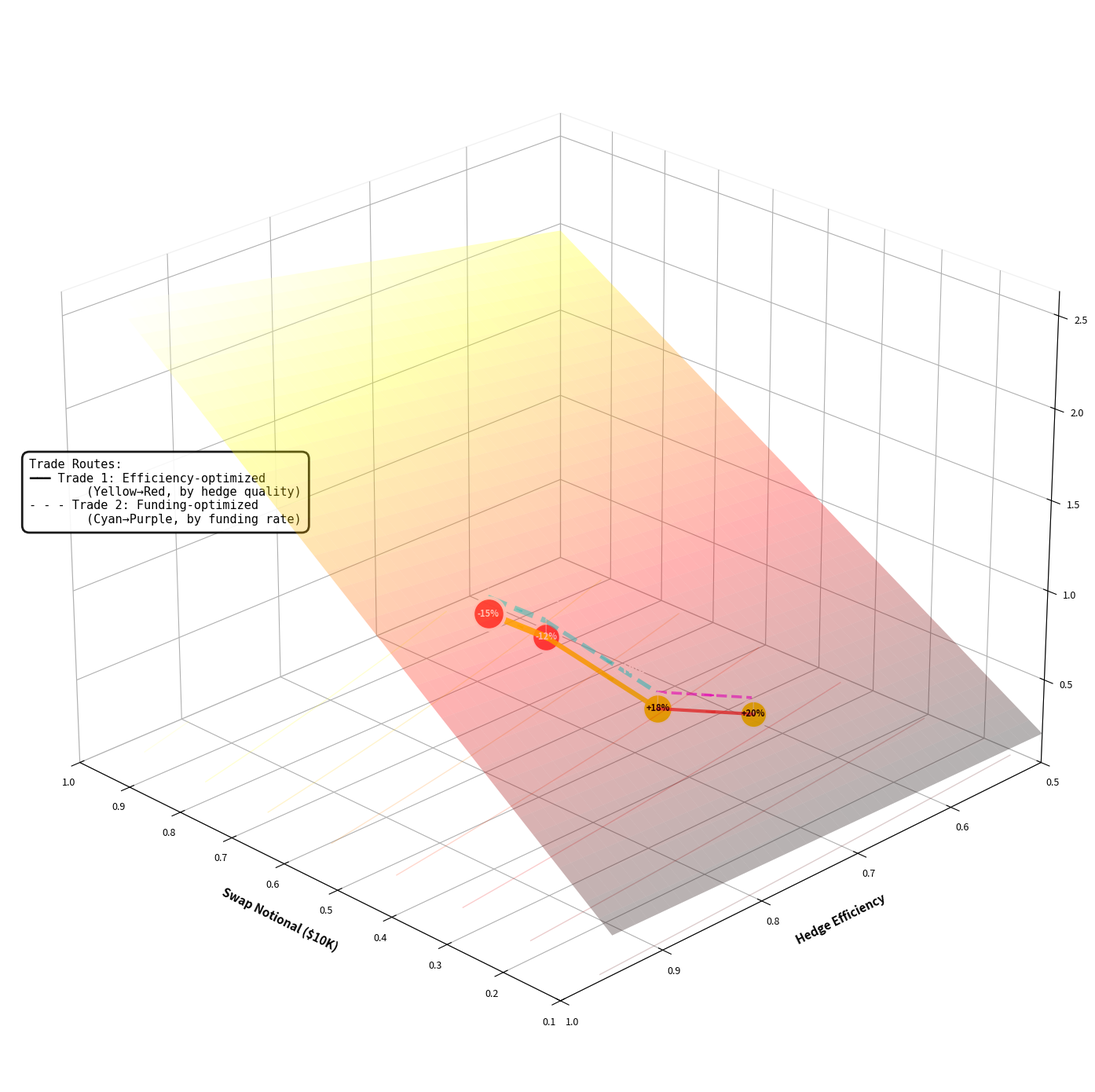

Generate this figure with matplotlib:
#!/usr/bin/env python3
# -*- coding: utf-8 -*-
"""
FRY v3: Combined 3D Network + Minting Surface
==============================================

Ultimate visualization combining:
- 3D network graph (DEX nodes + swap connections)
- 3D FRY minting surface (notional × efficiency)
- Shows how network topology maps to minting dynamics

Output: Single mind-blowing 3D visualization
"""

import numpy as np
import matplotlib.pyplot as plt
from mpl_toolkits.mplot3d import Axes3D
from datetime import datetime

plt.switch_backend('Agg')

# FRY colors
WHITE = '#FFFFFF'
BLACK = '#000000'
RED = '#FF4444'
YELLOW = '#FFD700'
GRAY = '#7f7f7f'
DARK_RED = '#CC0000'


def generate_combined_3d():
    """Combined 3D network + minting surface"""
    fig = plt.figure(figsize=(18, 14), facecolor=WHITE)
    ax = fig.add_subplot(111, projection='3d', facecolor=WHITE)
    
    # ===== LAYER 1: FRY Minting Surface (base layer) =====
    # Create mesh for minting surface
    notional = np.linspace(1000, 10000, 40)
    efficiency = np.linspace(0.5, 0.95, 40)
    N, E = np.meshgrid(notional, efficiency)
    
    # FRY minting formula
    base_rate = 1.4
    FRY = base_rate * N * (1 + E * 0.8) / 10000  # Scaled for visibility
    
    # Plot surface with transparency
    surf = ax.plot_surface(N/10000, E, FRY, cmap='hot', alpha=0.3, 
                          linewidth=0, antialiased=True, zorder=1)
    
    # Add contour lines on surface
    ax.contour(N/10000, E, FRY, zdir='z', offset=0, cmap='hot', 
              alpha=0.2, linewidths=1, zorder=1)
    
    # ===== LAYER 2: DEX Network with FryBot Dealing Flow =====
    # DEX nodes positioned in the efficiency-notional space
    dexes = [
        {'name': 'dYdX', 'notional': 5000, 'efficiency': 0.85, 'funding': -0.15, 'volume': 45000},
        {'name': 'Hyperliquid', 'notional': 3200, 'efficiency': 0.78, 'funding': 0.18, 'volume': 38000},
        {'name': 'Aster', 'notional': 4500, 'efficiency': 0.82, 'funding': -0.12, 'volume': 32000},
        {'name': 'GMX', 'notional': 2700, 'efficiency': 0.71, 'funding': 0.20, 'volume': 28000},
    ]
    
    # Calculate FRY output for each DEX (Z position)
    for dex in dexes:
        dex['x'] = dex['notional'] / 10000
        dex['y'] = dex['efficiency']
        dex['z'] = base_rate * dex['notional'] * (1 + dex['efficiency'] * 0.8) / 10000
    
    # ===== TRADE 1: FryBot dealing flow - optimal efficiency routing =====
    # Order DEXes by efficiency for optimal routing
    sorted_dexes_1 = sorted(enumerate(dexes), key=lambda x: x[1]['efficiency'], reverse=True)
    
    # Create continuous dealing flow path for Trade 1
    flow_path_1 = []
    for idx, (i, dex) in enumerate(sorted_dexes_1):
        flow_path_1.append((dex['x'], dex['y'], dex['z']))
    
    # Draw Trade 1 flow
    for i in range(len(flow_path_1) - 1):
        x1, y1, z1 = flow_path_1[i]
        x2, y2, z2 = flow_path_1[i + 1]
        
        # Gradient from yellow (high efficiency) to red (lower efficiency)
        progress = i / (len(flow_path_1) - 1)
        color = YELLOW if progress < 0.5 else RED
        linewidth = 6 - (i * 1.5)  # Taper as we move through venues
        
        ax.plot([x1, x2], [y1, y2], [z1, z2], color=color, linewidth=linewidth, 
               alpha=0.85, zorder=10, linestyle='-')
        
        # Add flow direction arrows
        mid_x, mid_y, mid_z = (x1 + x2) / 2, (y1 + y2) / 2, (z1 + z2) / 2
        dx, dy, dz = (x2 - x1) * 0.1, (y2 - y1) * 0.1, (z2 - z1) * 0.1
        ax.quiver(mid_x, mid_y, mid_z, dx, dy, dz, 
                 color=color, arrow_length_ratio=0.3, linewidth=2, alpha=0.7, zorder=11)
    
    # ===== TRADE 2: Alternative routing (funding-based) =====
    # Order DEXes by funding rate (negative to positive) for different strategy
    sorted_dexes_2 = sorted(enumerate(dexes), key=lambda x: x[1]['funding'])
    
    # Create continuous dealing flow path for Trade 2
    flow_path_2 = []
    for idx, (i, dex) in enumerate(sorted_dexes_2):
        # Slightly offset to make it visible
        offset = 0.02
        flow_path_2.append((dex['x'] + offset, dex['y'] - offset*0.5, dex['z'] + offset*2))
    
    # Draw Trade 2 flow (slightly transparent, different style)
    for i in range(len(flow_path_2) - 1):
        x1, y1, z1 = flow_path_2[i]
        x2, y2, z2 = flow_path_2[i + 1]
        
        # Different color scheme for Trade 2 (cyan to purple gradient)
        progress = i / (len(flow_path_2) - 1)
        color = '#00FFFF' if progress < 0.5 else '#FF00FF'
        linewidth = 5 - (i * 1.2)
        
        ax.plot([x1, x2], [y1, y2], [z1, z2], color=color, linewidth=linewidth, 
               alpha=0.6, zorder=9, linestyle='--')
        
        # Add flow direction arrows for Trade 2
        mid_x, mid_y, mid_z = (x1 + x2) / 2, (y1 + y2) / 2, (z1 + z2) / 2
        dx, dy, dz = (x2 - x1) * 0.1, (y2 - y1) * 0.1, (z2 - z1) * 0.1
        ax.quiver(mid_x, mid_y, mid_z, dx, dy, dz, 
                 color=color, arrow_length_ratio=0.3, linewidth=1.5, alpha=0.5, zorder=9)
    
    # Draw DEX nodes as spheres
    for dex in dexes:
        node_size = 300 + (dex['volume'] / 80)
        node_color = RED if dex['funding'] < 0 else YELLOW
        
        ax.scatter([dex['x']], [dex['y']], [dex['z']], 
                  s=node_size, c=node_color, edgecolors=WHITE, linewidths=3, 
                  alpha=0.95, zorder=12, depthshade=True)
        
        # DEX name with connector line
        ax.plot([dex['x'], dex['x']], [dex['y'], dex['y']], [dex['z'], dex['z'] + 0.15],
               color=WHITE, linewidth=1, alpha=0.5, zorder=11)
        
        ax.text(dex['x'], dex['y'], dex['z'] + 0.18, dex['name'], 
               ha='center', va='bottom', fontsize=11, fontweight='bold', 
               color=WHITE, zorder=13)
        
        # Funding rate inside node
        funding_text = f"{dex['funding']:+.0%}"
        ax.text(dex['x'], dex['y'], dex['z'], funding_text, 
               ha='center', va='center', fontsize=8, fontweight='bold', 
               color=BLACK if dex['funding'] > 0 else WHITE, zorder=13)
    
    # ===== Styling =====
    ax.set_xlabel('Swap Notional ($10K)', fontsize=11, fontweight='bold', color=BLACK, labelpad=10)
    ax.set_ylabel('Hedge Efficiency', fontsize=11, fontweight='bold', color=BLACK, labelpad=10)
    ax.set_zlabel('FRY Minted (scaled)', fontsize=11, fontweight='bold', color=BLACK, labelpad=10)
    
    # Transparent panes
    ax.xaxis.pane.fill = False
    ax.yaxis.pane.fill = False
    ax.zaxis.pane.fill = False
    ax.xaxis.pane.set_edgecolor(GRAY)
    ax.yaxis.pane.set_edgecolor(GRAY)
    ax.zaxis.pane.set_edgecolor(GRAY)
    ax.xaxis.pane.set_alpha(0.1)
    ax.yaxis.pane.set_alpha(0.1)
    ax.zaxis.pane.set_alpha(0.1)
    
    ax.grid(True, alpha=0.15, color=GRAY)
    
    ax.tick_params(colors=BLACK, labelsize=9)
    ax.xaxis.label.set_color(BLACK)
    ax.yaxis.label.set_color(BLACK)
    ax.zaxis.label.set_color(BLACK)
    
    # Optimal viewing angle
    ax.view_init(elev=25, azim=135)
    
    # Set axis limits for better view
    ax.set_xlim(0.1, 1.0)
    ax.set_ylim(0.5, 1.0)
    
    # Add legend/labels to differentiate the two trade routes (left side, above vertical axis)
    legend_text = (
        "Trade Routes:\n"
        "━━━ Trade 1: Efficiency-optimized\n"
        "        (Yellow→Red, by hedge quality)\n"
        "- - - Trade 2: Funding-optimized\n"
        "        (Cyan→Purple, by funding rate)"
    )
    ax.text2D(0.02, 0.55, legend_text, transform=ax.transAxes, fontsize=11, 
             color=BLACK, va='center', family='monospace',
             bbox=dict(boxstyle='round,pad=0.6', facecolor=WHITE, alpha=0.9, 
                      edgecolor=BLACK, linewidth=2))
    
    plt.tight_layout()
    filename = f"fry_v3_combined_3d_{datetime.now().strftime('%Y%m%d_%H%M%S')}.png"
    plt.savefig(filename, dpi=300, bbox_inches='tight', facecolor=WHITE)
    plt.close()
    return filename


def main():
    print("🎨 Generating FRY v3 Combined 3D Visualization...\n")
    
    filename = generate_combined_3d()
    
    print(f"✅ Combined visualization generated: {filename}\n")
    
    print("💡 Pitch Angle:")
    print("   This shows the ENTIRE system in one view:")
    print("   • The surface is the FRY minting function (notional × efficiency)")
    print("   • DEX nodes are positioned in this parameter space")
    print("   • Their HEIGHT shows actual FRY output")
    print("   • Swap lines connect nodes across the surface")
    print("   • You can see how network topology emerges from optimization\n")
    
    print("🔥 Quant Impact:")
    print("   'The network isn't arbitrary—it's the natural equilibrium")
    print("    that emerges when you optimize FRY minting across DEXes.")
    print("    This is a phase diagram of the protocol.'")


if __name__ == '__main__':
    main()
